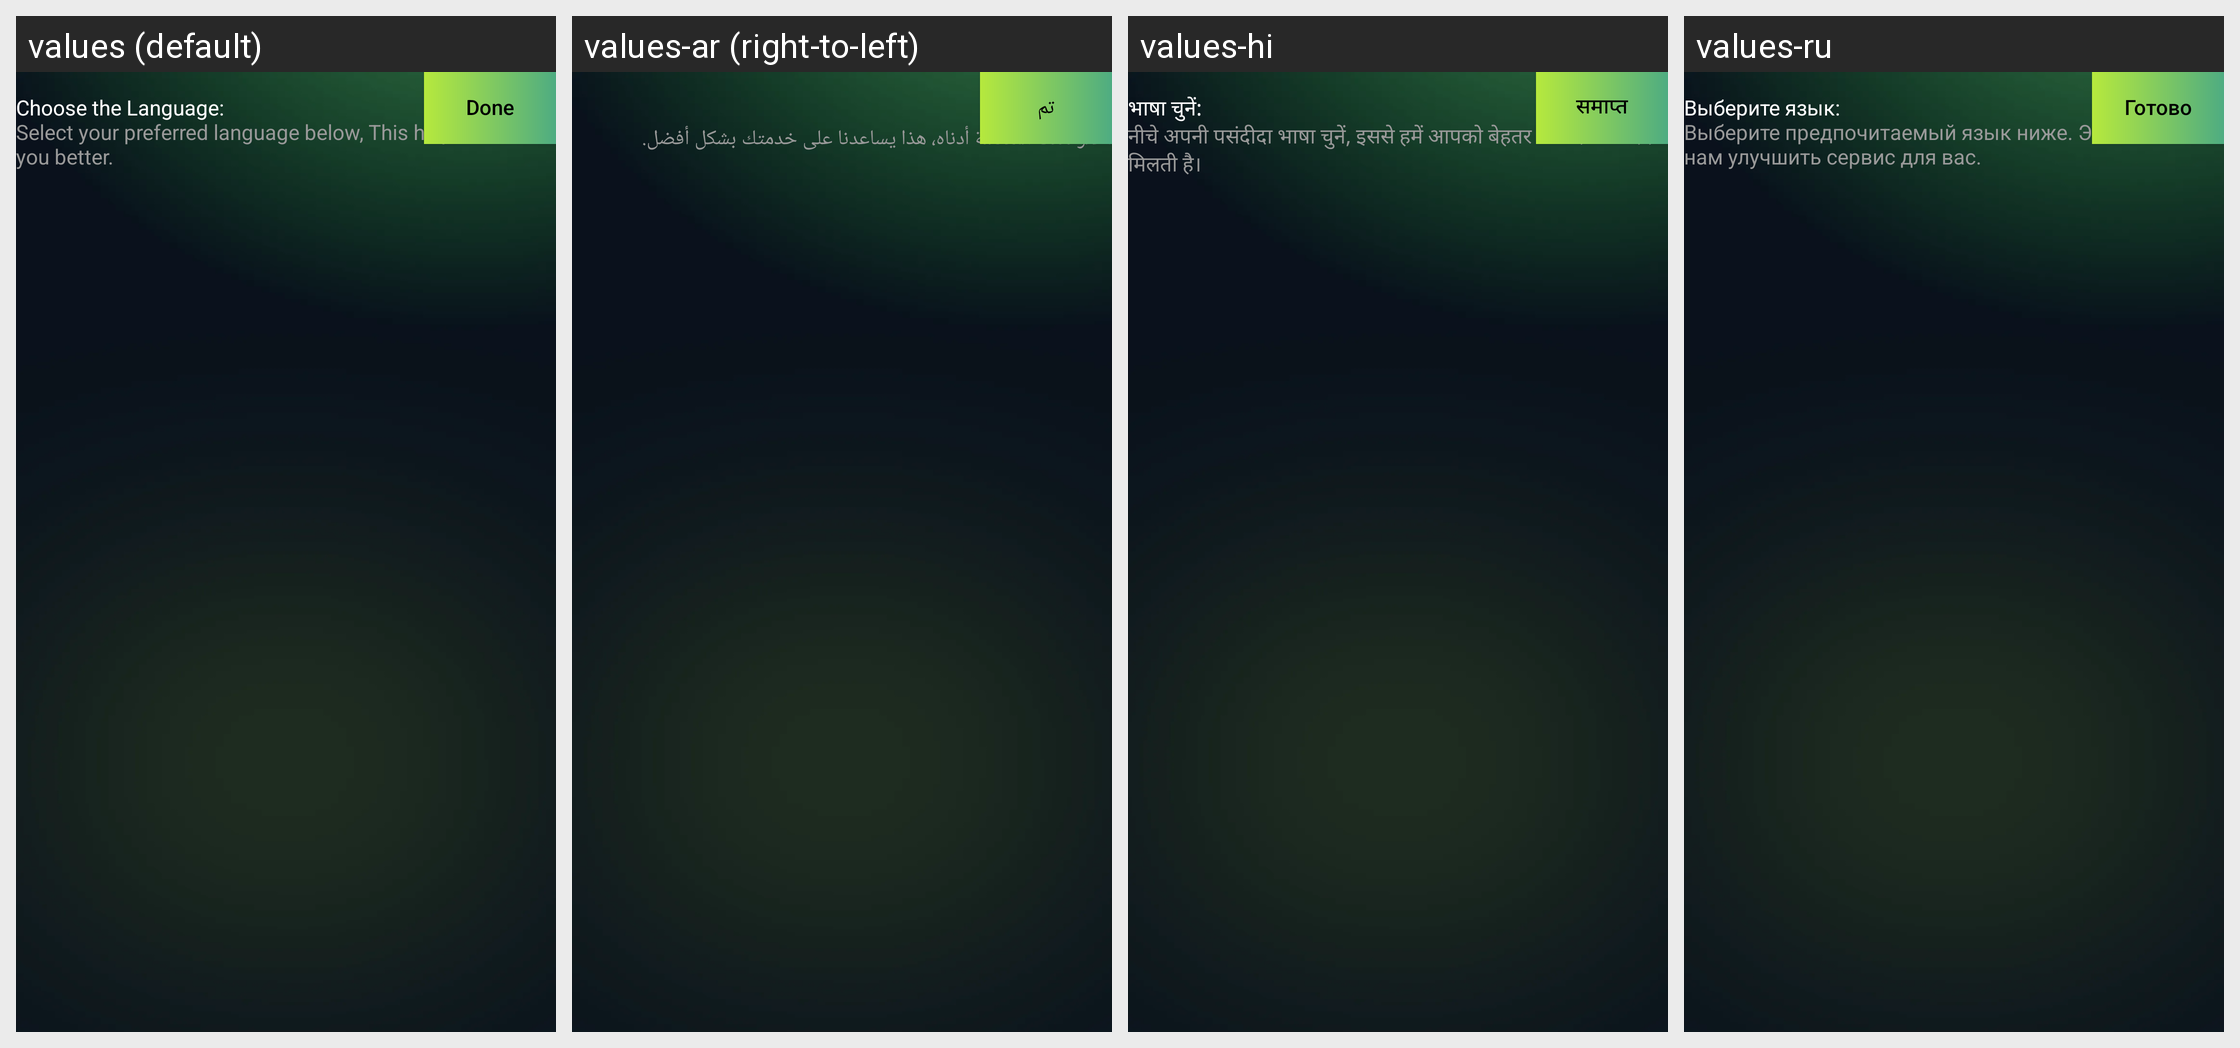

The same Android screen rendered under several of its app's locales, left to right. List the strings drawn on it with the default value and each locale's translation.
Android screen res/layout/activity_language.xml rendered under 4 locales, left to right: values (default), values-ar (right-to-left), values-hi, values-ru. Device: Nexus 5 (rendered at 1080×1920; each locale shown at half size, 540×960, under a caption strip naming it); theme Theme.FootballApp.
Other locales in the repository, not shown: values-es, values-pt, values-zh.
Strings drawn on this screen, with the default value and each locale's value (text and hints the layout hard-codes, and strings that could not be matched under every locale, appear in the picture but are not listed):

done
  values: Done
  values-ar: تم
  values-hi: समाप्त
  values-ru: Готово

chooseLanguage
  values: Choose the Language:
  values-ar: اختر اللغة:
  values-hi: भाषा चुनें:
  values-ru: Выберите язык:

chooseLanguageDesc
  values: Select your preferred language below, This helps us serve you better.
  values-ar: اختر لغتك المفضلة أدناه، هذا يساعدنا على خدمتك بشكل أفضل.
  values-hi: नीचे अपनी पसंदीदा भाषा चुनें, इससे हमें आपको बेहतर सेवा देने में मदद मिलती है।
  values-ru: Выберите предпочитаемый язык ниже. Это поможет нам улучшить сервис для вас.
